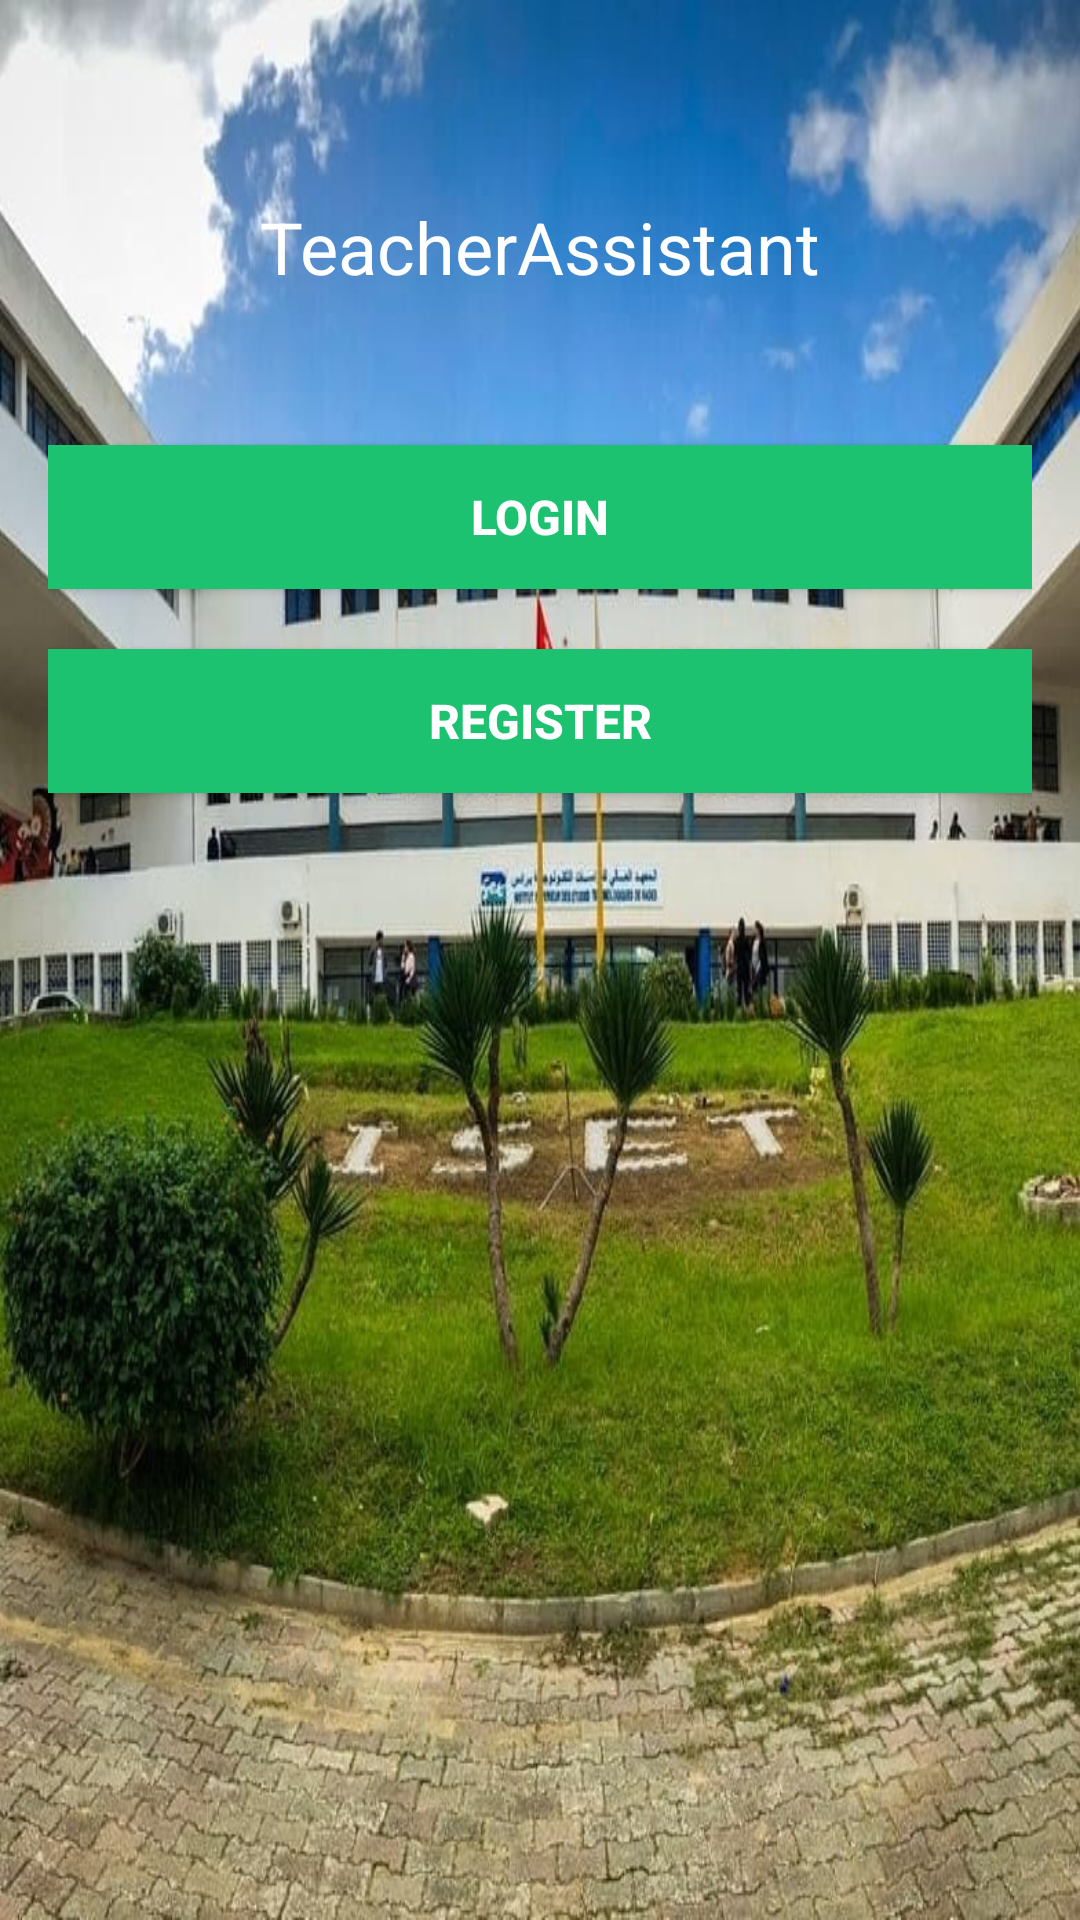

Here is an Android app screen rendered from its layout file. Give the layout XML and the strings, colors and styles it references.
<!-- AndroidManifest.xml: application theme AppTheme -->
<!-- res/layout/activity_home.xml -->
<?xml version="1.0" encoding="utf-8"?>
<RelativeLayout xmlns:android="http://schemas.android.com/apk/res/android"
    xmlns:tools="http://schemas.android.com/tools"
    android:layout_width="match_parent"
    android:layout_height="match_parent"
    android:background="@drawable/iset"
    android:padding="16dp"
    tools:context=".HomeActivity">

    <TextView
        android:id="@+id/title"
        android:layout_width="wrap_content"
        android:layout_height="wrap_content"
        android:text="TeacherAssistant"
        android:textSize="24sp"
        android:textColor="#ffffff"
        android:layout_centerHorizontal="true"
        android:layout_marginTop="50dp" />

    <Button
        android:id="@+id/login_button"
        android:layout_width="match_parent"
        android:layout_height="wrap_content"
        android:text="Login"
        android:layout_below="@id/title"
        android:layout_marginTop="50dp"
        android:background="@color/colorPrimary"
        android:textColor="#ffffff"
        android:textStyle="bold"
        android:textSize="16dp" />

    <Button
        android:id="@+id/register_button"
        android:layout_width="match_parent"
        android:layout_height="wrap_content"
        android:text="Register"
        android:layout_below="@id/login_button"
        android:layout_marginTop="20dp"
        android:background="@color/colorPrimary"
        android:textColor="#ffffff"
        android:textStyle="bold"
        android:textSize="16dp" />

    
</RelativeLayout>
<!-- resources referenced by this layout -->
<resources>
  <color name="colorPrimary">#1dc271</color>
  <!-- drawable iset: png bitmap (drawable, 870264 bytes) -->
  <style name="AppTheme" parent="Theme.AppCompat.Light.NoActionBar">
          
          <item name="colorPrimary">@color/colorPrimary</item>
          <item name="colorPrimaryDark">@color/colorPrimaryDark</item>
          <item name="colorAccent">@color/colorAccent</item>
      </style>
  <color name="colorPrimaryDark">#18a15e</color>
  <color name="colorAccent">#FF4081</color>
</resources>
